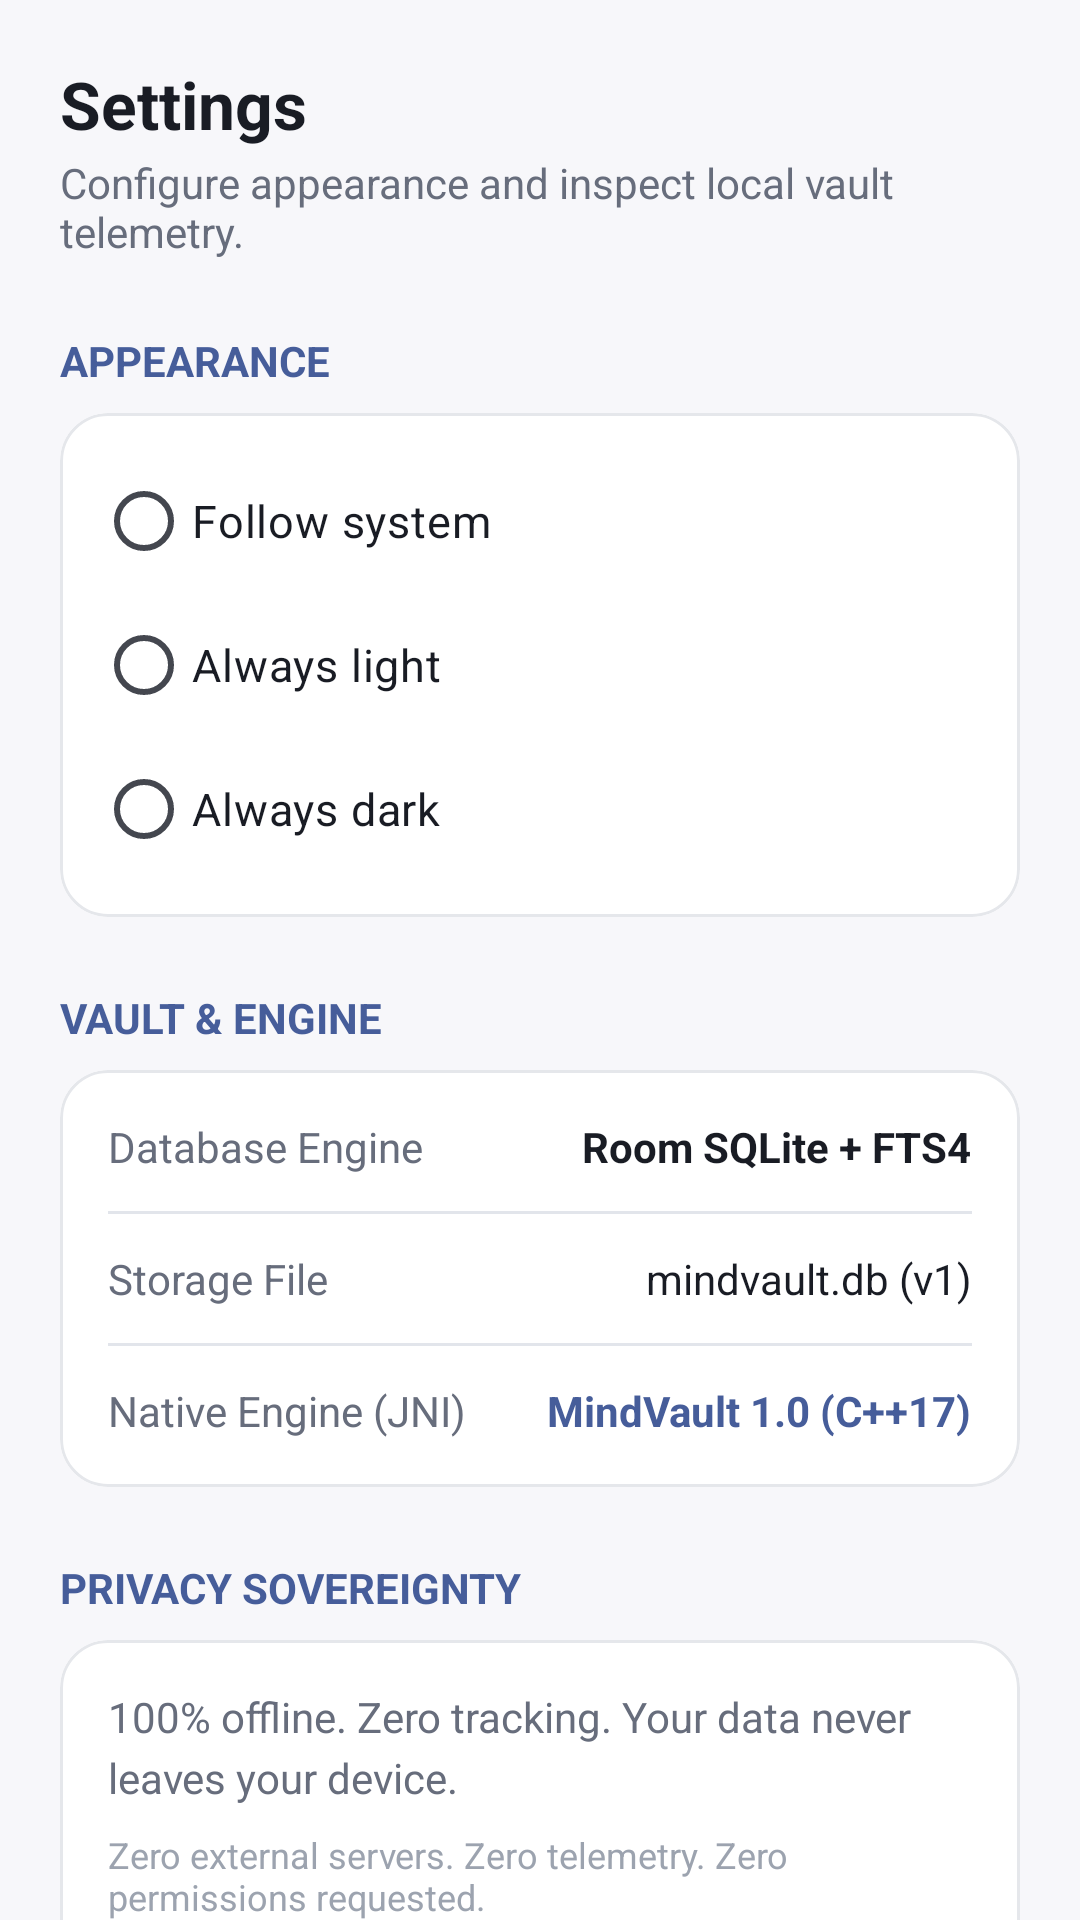

Android layout source for this screen:
<!-- AndroidManifest.xml: application theme Theme.MindVault -->
<!-- res/layout/fragment_settings.xml -->
<?xml version="1.0" encoding="utf-8"?>
<androidx.core.widget.NestedScrollView
    xmlns:android="http://schemas.android.com/apk/res/android"
    xmlns:app="http://schemas.android.com/apk/res-auto"
    android:layout_width="match_parent"
    android:layout_height="match_parent"
    android:background="@color/background"
    android:fillViewport="true">

    <LinearLayout
        android:layout_width="match_parent"
        android:layout_height="wrap_content"
        android:orientation="vertical"
        android:padding="20dp"
        android:paddingBottom="96dp">

        <TextView
            android:layout_width="wrap_content"
            android:layout_height="wrap_content"
            android:textSize="22sp"
            android:textStyle="bold"
            android:textColor="@color/textPrimary"
            android:text="Settings" />

        <TextView
            android:layout_width="wrap_content"
            android:layout_height="wrap_content"
            android:layout_marginTop="2dp"
            android:textSize="14sp"
            android:textColor="@color/textSecondary"
            android:text="Configure appearance and inspect local vault telemetry." />

        
        <TextView
            android:layout_width="wrap_content"
            android:layout_height="wrap_content"
            android:layout_marginTop="24dp"
            android:layout_marginBottom="8dp"
            android:textSize="14sp"
            android:textStyle="bold"
            android:textColor="@color/primary"
            android:text="APPEARANCE" />

        <com.google.android.material.card.MaterialCardView
            android:layout_width="match_parent"
            android:layout_height="wrap_content"
            app:cardCornerRadius="16dp"
            app:cardElevation="0dp"
            app:strokeColor="@color/cardBorder"
            app:strokeWidth="1dp"
            app:cardBackgroundColor="@color/surface">

            <RadioGroup
                android:id="@+id/radio_group_theme"
                android:layout_width="match_parent"
                android:layout_height="wrap_content"
                android:padding="12dp">

                <RadioButton
                    android:id="@+id/radio_theme_system"
                    android:layout_width="match_parent"
                    android:layout_height="48dp"
                    android:textSize="15sp"
                    android:textColor="@color/textPrimary"
                    android:text="@string/theme_system" />

                <RadioButton
                    android:id="@+id/radio_theme_light"
                    android:layout_width="match_parent"
                    android:layout_height="48dp"
                    android:textSize="15sp"
                    android:textColor="@color/textPrimary"
                    android:text="@string/theme_light" />

                <RadioButton
                    android:id="@+id/radio_theme_dark"
                    android:layout_width="match_parent"
                    android:layout_height="48dp"
                    android:textSize="15sp"
                    android:textColor="@color/textPrimary"
                    android:text="@string/theme_dark" />
            </RadioGroup>
        </com.google.android.material.card.MaterialCardView>

        
        <TextView
            android:layout_width="wrap_content"
            android:layout_height="wrap_content"
            android:layout_marginTop="24dp"
            android:layout_marginBottom="8dp"
            android:textSize="14sp"
            android:textStyle="bold"
            android:textColor="@color/primary"
            android:text="VAULT &amp; ENGINE" />

        <com.google.android.material.card.MaterialCardView
            android:layout_width="match_parent"
            android:layout_height="wrap_content"
            app:cardCornerRadius="16dp"
            app:cardElevation="0dp"
            app:strokeColor="@color/cardBorder"
            app:strokeWidth="1dp"
            app:cardBackgroundColor="@color/surface">

            <LinearLayout
                android:layout_width="match_parent"
                android:layout_height="wrap_content"
                android:orientation="vertical"
                android:padding="16dp">

                <LinearLayout
                    android:layout_width="match_parent"
                    android:layout_height="wrap_content"
                    android:orientation="horizontal">
                    <TextView
                        android:layout_width="0dp"
                        android:layout_height="wrap_content"
                        android:layout_weight="1"
                        android:textColor="@color/textSecondary"
                        android:text="Database Engine" />
                    <TextView
                        android:layout_width="wrap_content"
                        android:layout_height="wrap_content"
                        android:textStyle="bold"
                        android:textColor="@color/textPrimary"
                        android:text="Room SQLite + FTS4" />
                </LinearLayout>

                <View
                    android:layout_width="match_parent"
                    android:layout_height="1dp"
                    android:background="@color/divider"
                    android:layout_marginVertical="12dp" />

                <LinearLayout
                    android:layout_width="match_parent"
                    android:layout_height="wrap_content"
                    android:orientation="horizontal">
                    <TextView
                        android:layout_width="0dp"
                        android:layout_height="wrap_content"
                        android:layout_weight="1"
                        android:textColor="@color/textSecondary"
                        android:text="Storage File" />
                    <TextView
                        android:layout_width="wrap_content"
                        android:layout_height="wrap_content"
                        android:textColor="@color/textPrimary"
                        android:text="mindvault.db (v1)" />
                </LinearLayout>

                <View
                    android:layout_width="match_parent"
                    android:layout_height="1dp"
                    android:background="@color/divider"
                    android:layout_marginVertical="12dp" />

                <LinearLayout
                    android:layout_width="match_parent"
                    android:layout_height="wrap_content"
                    android:orientation="horizontal">
                    <TextView
                        android:layout_width="0dp"
                        android:layout_height="wrap_content"
                        android:layout_weight="1"
                        android:textColor="@color/textSecondary"
                        android:text="Native Engine (JNI)" />
                    <TextView
                        android:id="@+id/text_native_version"
                        android:layout_width="wrap_content"
                        android:layout_height="wrap_content"
                        android:textStyle="bold"
                        android:textColor="@color/primary"
                        android:text="MindVault 1.0 (C++17)" />
                </LinearLayout>
            </LinearLayout>
        </com.google.android.material.card.MaterialCardView>

        
        <TextView
            android:layout_width="wrap_content"
            android:layout_height="wrap_content"
            android:layout_marginTop="24dp"
            android:layout_marginBottom="8dp"
            android:textSize="14sp"
            android:textStyle="bold"
            android:textColor="@color/primary"
            android:text="PRIVACY SOVEREIGNTY" />

        <com.google.android.material.card.MaterialCardView
            android:layout_width="match_parent"
            android:layout_height="wrap_content"
            app:cardCornerRadius="16dp"
            app:cardElevation="0dp"
            app:strokeColor="@color/cardBorder"
            app:strokeWidth="1dp"
            app:cardBackgroundColor="@color/surface">

            <LinearLayout
                android:layout_width="match_parent"
                android:layout_height="wrap_content"
                android:orientation="vertical"
                android:padding="16dp">

                <TextView
                    android:layout_width="wrap_content"
                    android:layout_height="wrap_content"
                    android:textSize="14sp"
                    android:lineSpacingExtra="4dp"
                    android:textColor="@color/textSecondary"
                    android:text="@string/offline_guarantee" />

                <TextView
                    android:layout_width="wrap_content"
                    android:layout_height="wrap_content"
                    android:layout_marginTop="8dp"
                    android:textSize="12sp"
                    android:textColor="@color/textMuted"
                    android:text="Zero external servers. Zero telemetry. Zero permissions requested." />
            </LinearLayout>
        </com.google.android.material.card.MaterialCardView>

        
        <LinearLayout
            android:layout_width="match_parent"
            android:layout_height="wrap_content"
            android:layout_marginTop="32dp"
            android:gravity="center"
            android:orientation="vertical">

            <ImageView
                android:layout_width="48dp"
                android:layout_height="48dp"
                android:src="@drawable/ic_vault"
                app:tint="@color/primary"
                android:contentDescription="MindVault Logo" />

            <TextView
                android:layout_width="wrap_content"
                android:layout_height="wrap_content"
                android:layout_marginTop="8dp"
                android:textSize="16sp"
                android:textStyle="bold"
                android:textColor="@color/textPrimary"
                android:text="MindVault 1.0" />

            <TextView
                android:layout_width="wrap_content"
                android:layout_height="wrap_content"
                android:layout_marginTop="2dp"
                android:textSize="13sp"
                android:textColor="@color/textSecondary"
                android:text="@string/tagline" />
        </LinearLayout>
    </LinearLayout>
</androidx.core.widget.NestedScrollView>
<!-- resources referenced by this layout -->
<resources>
  <color name="background">#F7F7FA</color>
  <color name="cardBorder">#E5E7EB</color>
  <color name="divider">#E2E5EB</color>
  <color name="primary">#465D9A</color>
  <color name="surface">#FFFFFF</color>
  <color name="textMuted">#9CA3AF</color>
  <color name="textPrimary">#191C24</color>
  <color name="textSecondary">#676D7C</color>
  <!-- drawable ic_vault (drawable) -->
  <vector xmlns:android="http://schemas.android.com/apk/res/android"
      android:width="24dp"
      android:height="24dp"
      android:viewportWidth="24"
      android:viewportHeight="24">
      <path
          android:fillColor="?attr/colorControlNormal"
          android:pathData="M19,3H5C3.9,3 3,3.9 3,5v14c0,1.1 0.9,2 2,2h14c1.1,0 2,-0.9 2,-2V5C21,3.9 20.1,3 19,3zM19,19H5V5h14V19zM12,7c-2.76,0 -5,2.24 -5,5s2.24,5 5,5 5,-2.24 5,-5 -2.24,-5 -5,-5zM12,15c-1.66,0 -3,-1.34 -3,-3s1.34,-3 3,-3 3,1.34 3,3 -1.34,3 -3,3zM13,11h-2v2h2v-2z"/>
  </vector>
  <string name="offline_guarantee">100% offline. Zero tracking. Your data never leaves your device.</string>
  <string name="tagline">Your knowledge. Your device. Your control.</string>
  <string name="theme_dark">Always dark</string>
  <string name="theme_light">Always light</string>
  <string name="theme_system">Follow system</string>
  <style name="Theme.MindVault" parent="Theme.Material3.DayNight.NoActionBar">
          <item name="colorPrimary">@color/primary</item>
          <item name="colorOnPrimary">@color/onPrimary</item>
          <item name="colorPrimaryContainer">@color/primaryContainer</item>
          <item name="colorOnPrimaryContainer">@color/onPrimaryContainer</item>
  
          <item name="colorSecondary">@color/secondary</item>
          <item name="colorOnSecondary">@color/onSecondary</item>
          <item name="colorSecondaryContainer">@color/secondaryContainer</item>
          <item name="colorOnSecondaryContainer">@color/onSecondaryContainer</item>
  
          <item name="android:colorBackground">@color/background</item>
          <item name="colorSurface">@color/surface</item>
          <item name="colorOnSurface">@color/onSurface</item>
          <item name="colorSurfaceVariant">@color/surfaceVariant</item>
          <item name="colorOnSurfaceVariant">@color/onSurfaceVariant</item>
  
          <item name="android:windowLightStatusBar">true</item>
          <item name="android:navigationBarColor">@color/surface</item>
          <item name="android:windowLightNavigationBar">true</item>
      </style>
  <color name="onPrimary">#FFFFFF</color>
  <color name="primaryContainer">#D9E2FF</color>
  <color name="onPrimaryContainer">#001945</color>
  <color name="secondary">#596780</color>
  <color name="onSecondary">#FFFFFF</color>
  <color name="secondaryContainer">#DDE2F9</color>
  <color name="onSecondaryContainer">#141E32</color>
  <color name="onSurface">#191C24</color>
  <color name="surfaceVariant">#EEF0F5</color>
  <color name="onSurfaceVariant">#44474F</color>
</resources>
